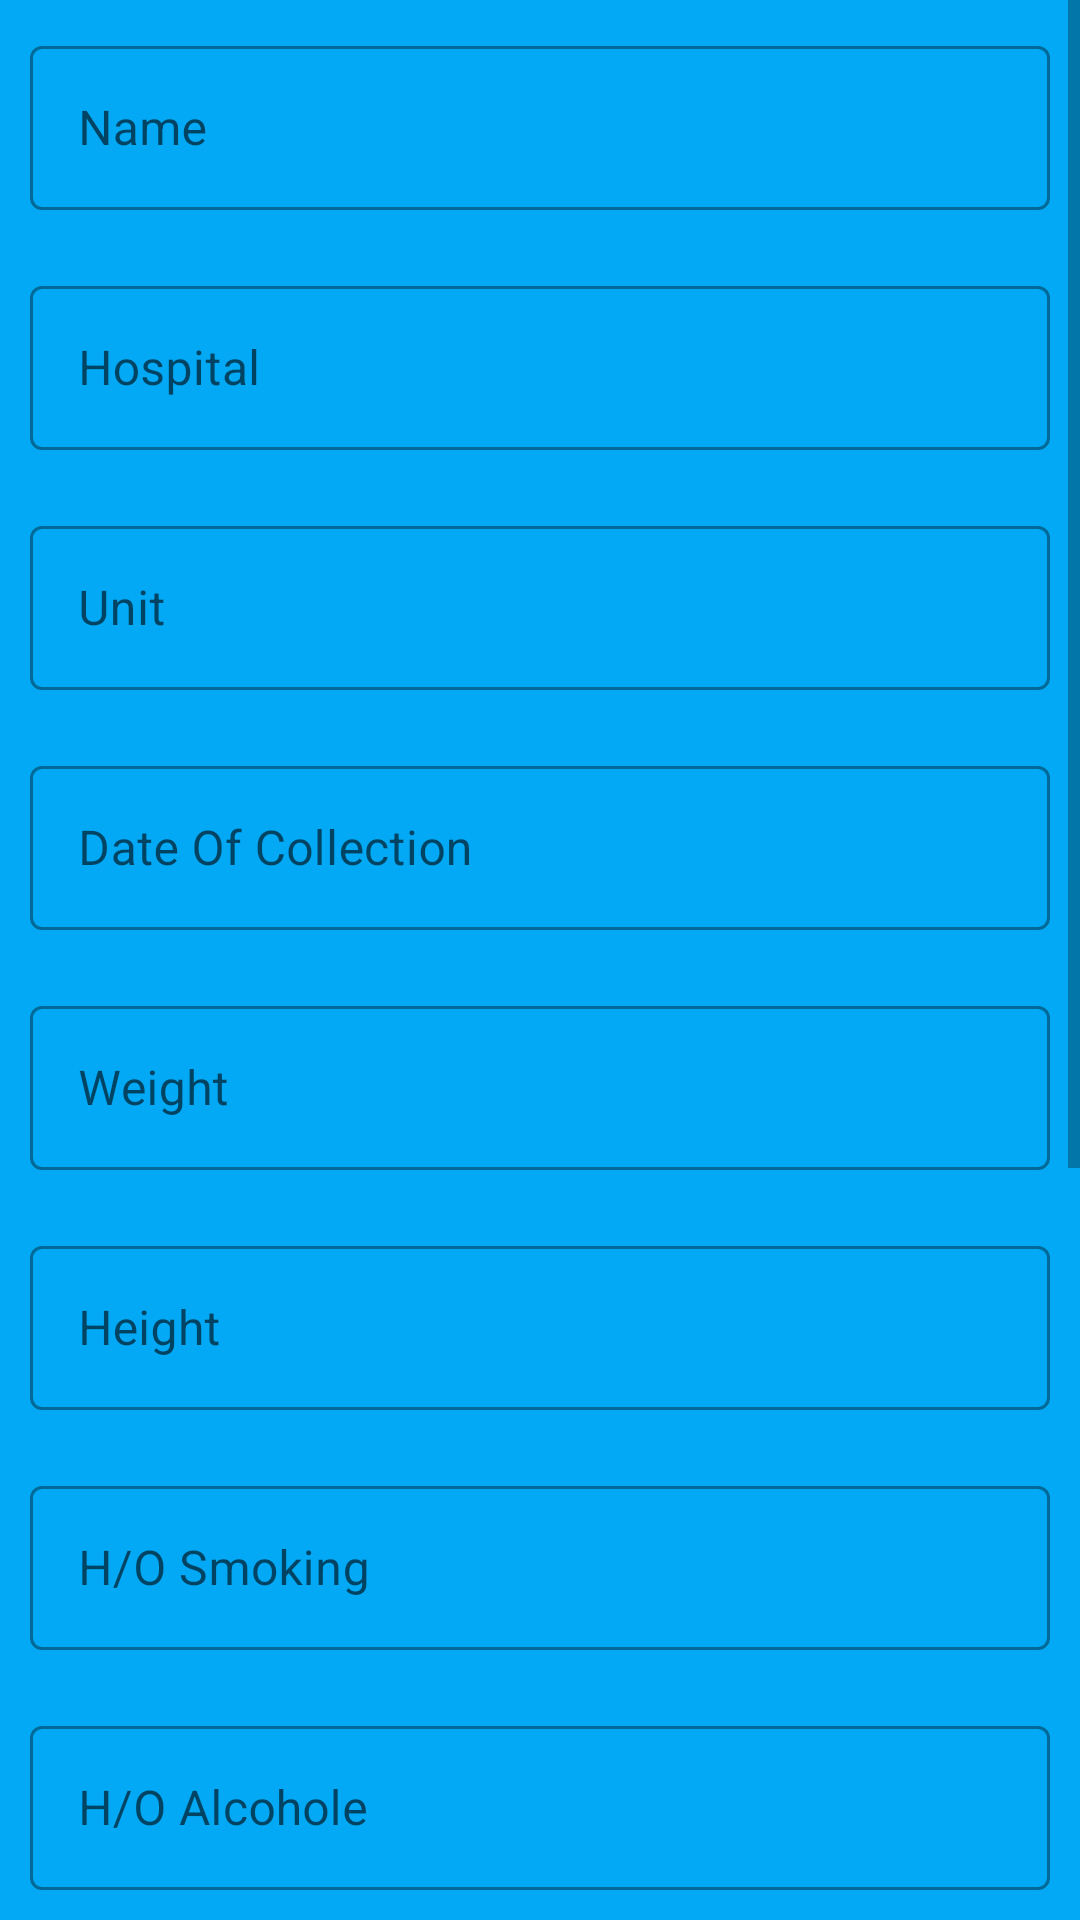

Android layout source for this screen:
<!-- AndroidManifest.xml: application theme Theme.PGIDoctor -->
<!-- res/layout/activity_update_diagnosis_form.xml -->
<?xml version="1.0" encoding="utf-8"?>
<ScrollView xmlns:android="http://schemas.android.com/apk/res/android"
    xmlns:app="http://schemas.android.com/apk/res-auto"
    xmlns:tools="http://schemas.android.com/tools"
    android:layout_width="match_parent"
    android:layout_height="match_parent"
    android:background="#03A9F4"
    tools:context=".UpdateDiagnosisFormActivity">


    <LinearLayout
        android:layout_width="match_parent"
        android:layout_height="match_parent"
        android:orientation="vertical"
        android:background="#03A9F4">



        <ImageView
            android:id="@+id/loadImage"
            android:layout_width="match_parent"
            android:layout_height="match_parent"
            tools:ignore="MissingConstraints"
            tools:layout_editor_absoluteX="8dp"
            tools:layout_editor_absoluteY="8dp" />

        <com.google.android.material.textfield.TextInputLayout
            android:id="@+id/one"
            style="@style/Widget.MaterialComponents.TextInputLayout.OutlinedBox"
            android:layout_width="match_parent"
            android:layout_height="60dp"
            android:layout_margin="10dp"
            android:hint="Name">
            <com.google.android.material.textfield.TextInputEditText
                android:layout_width="match_parent"
                android:layout_height="wrap_content"
                android:clickable="false"
                android:focusable="false"
                android:textSize="16dp"
                />
        </com.google.android.material.textfield.TextInputLayout>

        <com.google.android.material.textfield.TextInputLayout
            android:id="@+id/onee"
            style="@style/Widget.MaterialComponents.TextInputLayout.OutlinedBox"
            android:layout_width="match_parent"
            android:layout_height="60dp"
            android:layout_margin="10dp"
            android:hint="Hospital">
            <com.google.android.material.textfield.TextInputEditText
                android:layout_width="match_parent"
                android:layout_height="wrap_content"
                android:clickable="false"
                android:focusable="false"
                android:textSize="16dp"
                />
        </com.google.android.material.textfield.TextInputLayout>

        <com.google.android.material.textfield.TextInputLayout
            android:id="@+id/oneee"
            style="@style/Widget.MaterialComponents.TextInputLayout.OutlinedBox"
            android:layout_width="match_parent"
            android:layout_height="60dp"
            android:layout_margin="10dp"
            android:hint="Unit">
            <com.google.android.material.textfield.TextInputEditText
                android:layout_width="match_parent"
                android:layout_height="wrap_content"
                android:textSize="16dp"
                />
        </com.google.android.material.textfield.TextInputLayout>

        <com.google.android.material.textfield.TextInputLayout
            android:id="@+id/date"
            style="@style/Widget.MaterialComponents.TextInputLayout.OutlinedBox"
            android:layout_width="match_parent"
            android:layout_height="60dp"
            android:layout_margin="10dp"
            android:hint="Date Of Collection">
            <com.google.android.material.textfield.TextInputEditText
                android:layout_width="match_parent"
                android:layout_height="wrap_content"
                android:clickable="false"
                android:focusable="false"
                android:textSize="16dp"
                />
        </com.google.android.material.textfield.TextInputLayout>


        <com.google.android.material.textfield.TextInputLayout
            android:id="@+id/two"
            style="@style/Widget.MaterialComponents.TextInputLayout.OutlinedBox"
            android:layout_width="match_parent"
            android:layout_height="60dp"
            android:layout_margin="10dp"
            android:hint="Weight">
            <com.google.android.material.textfield.TextInputEditText
                android:layout_width="match_parent"
                android:layout_height="wrap_content"
                android:clickable="false"
                android:focusable="false"
                android:textSize="16dp"
                />
        </com.google.android.material.textfield.TextInputLayout>

        <com.google.android.material.textfield.TextInputLayout
            android:id="@+id/three"
            style="@style/Widget.MaterialComponents.TextInputLayout.OutlinedBox"
            android:layout_width="match_parent"
            android:layout_height="60dp"
            android:layout_margin="10dp"
            android:hint="Height">
            <com.google.android.material.textfield.TextInputEditText
                android:layout_width="match_parent"
                android:layout_height="wrap_content"

                android:textSize="16dp"
                />
        </com.google.android.material.textfield.TextInputLayout>



        <com.google.android.material.textfield.TextInputLayout
            android:id="@+id/four"
            style="@style/Widget.MaterialComponents.TextInputLayout.OutlinedBox"
            android:layout_width="match_parent"
            android:layout_height="60dp"
            android:layout_margin="10dp"
            android:hint="H/O Smoking">
            <com.google.android.material.textfield.TextInputEditText
                android:layout_width="match_parent"
                android:layout_height="wrap_content"

                android:textSize="16dp"
                />
        </com.google.android.material.textfield.TextInputLayout>

        <com.google.android.material.textfield.TextInputLayout
            android:id="@+id/five"
            style="@style/Widget.MaterialComponents.TextInputLayout.OutlinedBox"
            android:layout_width="match_parent"
            android:layout_height="60dp"
            android:layout_margin="10dp"
            android:hint="H/O Alcohole">
            <com.google.android.material.textfield.TextInputEditText
                android:layout_width="match_parent"
                android:layout_height="wrap_content"

                android:textSize="16dp"
                />
        </com.google.android.material.textfield.TextInputLayout>

        <com.google.android.material.textfield.TextInputLayout
            android:id="@+id/six"
            style="@style/Widget.MaterialComponents.TextInputLayout.OutlinedBox"
            android:layout_width="match_parent"
            android:layout_height="60dp"
            android:layout_margin="10dp"
            android:hint="Comorbidities">
            <com.google.android.material.textfield.TextInputEditText
                android:layout_width="match_parent"
                android:layout_height="wrap_content"

                android:textSize="16dp"
                />
        </com.google.android.material.textfield.TextInputLayout>

        <com.google.android.material.textfield.TextInputLayout
            android:id="@+id/seven"
            style="@style/Widget.MaterialComponents.TextInputLayout.OutlinedBox"
            android:layout_width="match_parent"
            android:layout_height="60dp"
            android:layout_margin="10dp"
            android:hint="Family H/O">
            <com.google.android.material.textfield.TextInputEditText
                android:layout_width="match_parent"
                android:layout_height="wrap_content"

                android:textSize="16dp"
                />
        </com.google.android.material.textfield.TextInputLayout>

        <com.google.android.material.textfield.TextInputLayout
            android:id="@+id/eight"
            style="@style/Widget.MaterialComponents.TextInputLayout.OutlinedBox"
            android:layout_width="match_parent"
            android:layout_height="60dp"
            android:layout_margin="10dp"
            android:hint="Remarks">
            <com.google.android.material.textfield.TextInputEditText
                android:layout_width="match_parent"
                android:layout_height="wrap_content"
                android:textSize="16dp"
                />
        </com.google.android.material.textfield.TextInputLayout>

        <com.google.android.material.textfield.TextInputLayout
            android:id="@+id/nine"
            style="@style/Widget.MaterialComponents.TextInputLayout.OutlinedBox"
            android:layout_width="match_parent"
            android:layout_height="60dp"
            android:layout_margin="10dp"
            android:hint="Medicines">
            <com.google.android.material.textfield.TextInputEditText
                android:layout_width="match_parent"
                android:layout_height="wrap_content"

                android:textSize="16dp"
                />
        </com.google.android.material.textfield.TextInputLayout>

        <Button
            android:id="@+id/updateButton"
            android:layout_width="match_parent"
            android:layout_height="wrap_content"
            android:layout_margin="20dp"
            android:text="Update"
            android:textSize="24dp"
            />


    </LinearLayout>



</ScrollView>
<!-- resources referenced by this layout -->
<resources>
  <style name="Theme.PGIDoctor" parent="Theme.MaterialComponents.DayNight.NoActionBar">
          
          <item name="colorPrimary">@color/purple_500</item>
          <item name="colorPrimaryVariant">@color/purple_700</item>
          <item name="colorOnPrimary">@color/white</item>
          
          <item name="colorSecondary">@color/teal_200</item>
          <item name="colorSecondaryVariant">@color/teal_700</item>
          <item name="colorOnSecondary">@color/black</item>
          
          <item name="android:statusBarColor" tools:targetApi="l">?attr/colorPrimaryVariant</item>
          
      </style>
  <color name="purple_500">#FF6200EE</color>
  <color name="purple_700">#FF3700B3</color>
  <color name="white">#FFFFFFFF</color>
  <color name="teal_200">#FF03DAC5</color>
  <color name="teal_700">#FF018786</color>
  <color name="black">#FF000000</color>
</resources>
